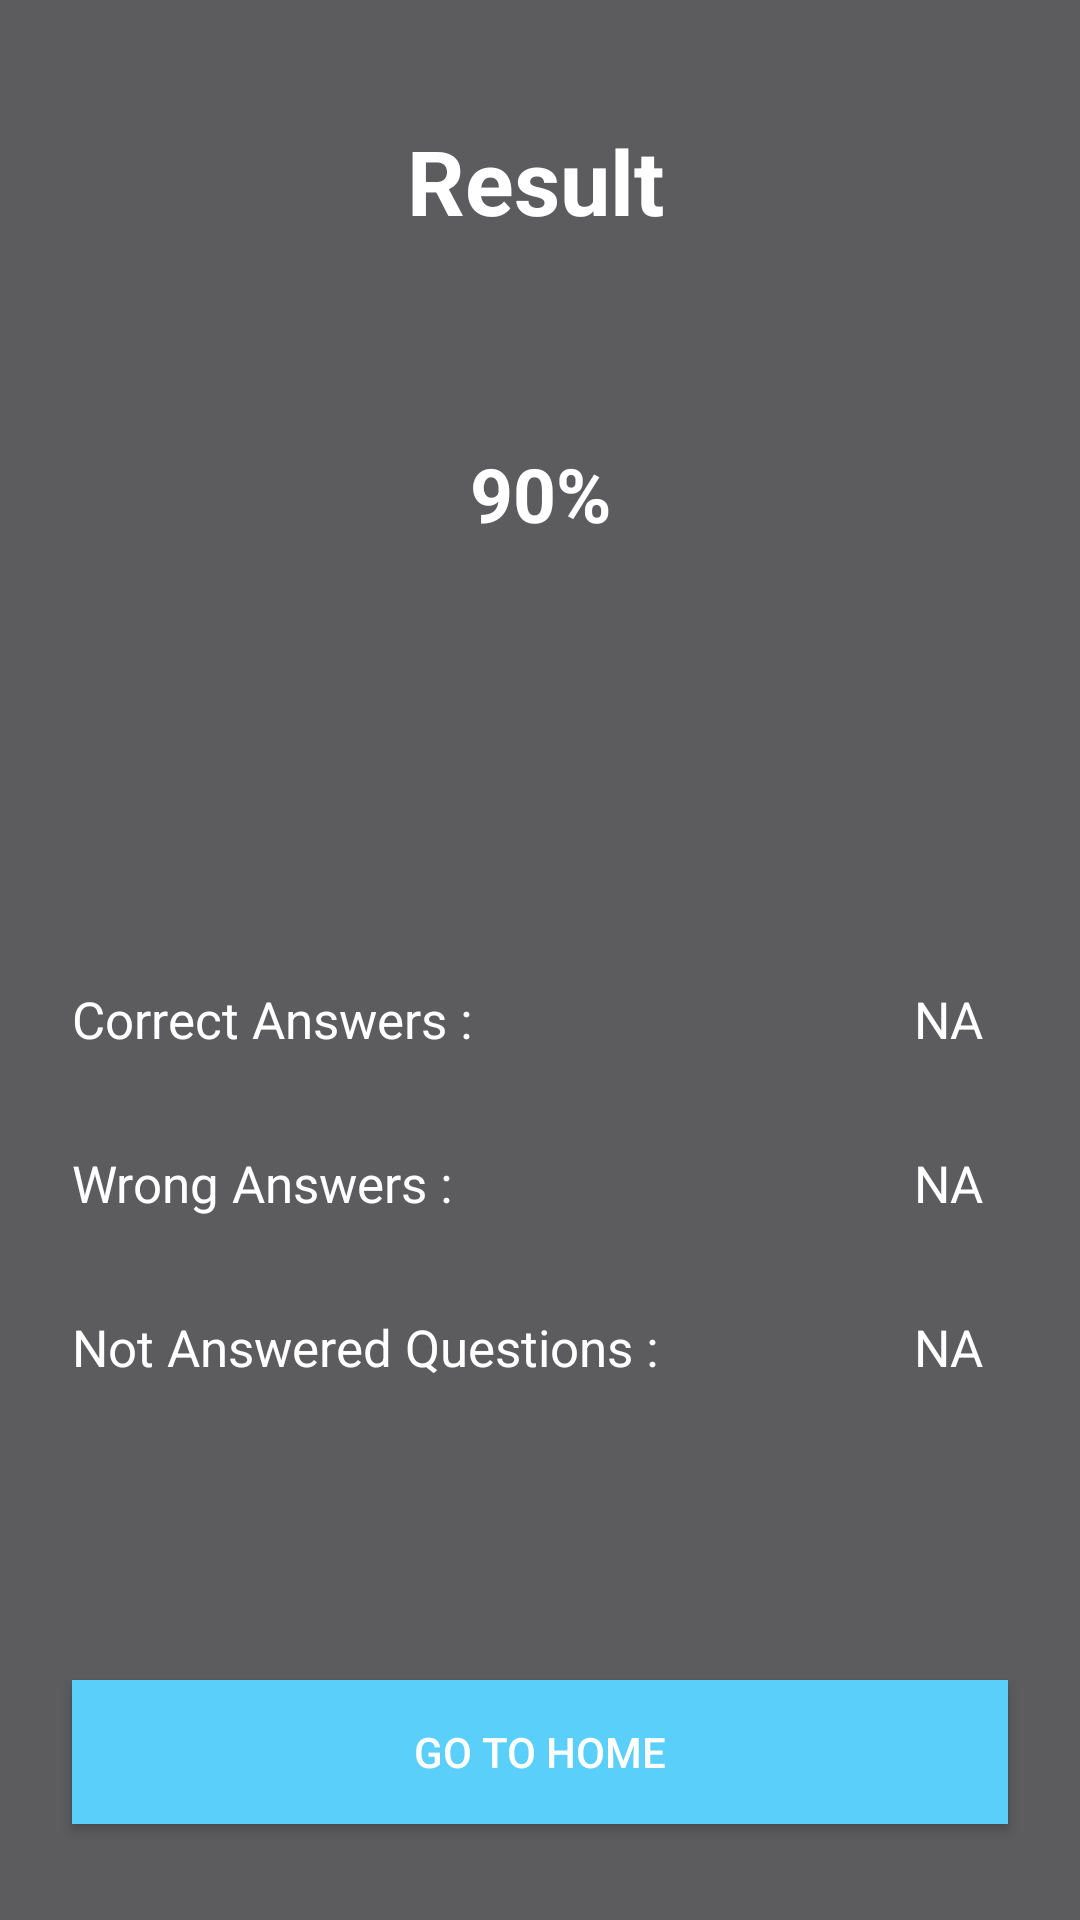

The Android layout XML behind this screen, and the referenced resources:
<!-- AndroidManifest.xml: application theme Theme.OnlineExam -->
<!-- res/layout/fragment_result.xml -->
<?xml version="1.0" encoding="utf-8"?>
<androidx.constraintlayout.widget.ConstraintLayout xmlns:android="http://schemas.android.com/apk/res/android"
    xmlns:app="http://schemas.android.com/apk/res-auto"
    xmlns:tools="http://schemas.android.com/tools"
    android:layout_width="match_parent"
    android:layout_height="match_parent"
    android:background="@color/purple"
    tools:context=".ResultFragment">


    <Button
        android:id="@+id/home_btn"
        android:layout_width="0dp"
        android:layout_height="wrap_content"
        android:layout_marginStart="24dp"
        android:layout_marginEnd="24dp"
        android:layout_marginBottom="32dp"
        android:background="@color/light_sky"
        android:text="Go To Home"
        android:textColor="@color/white"
        app:layout_constraintBottom_toBottomOf="parent"
        app:layout_constraintEnd_toEndOf="parent"
        app:layout_constraintHorizontal_bias="0.5"
        app:layout_constraintStart_toStartOf="parent" />

    <ProgressBar
        android:id="@+id/resultCoutProgressBar"
        style="@style/Widget.AppCompat.ProgressBar.Horizontal"
        android:layout_width="120dp"
        android:layout_height="120dp"
        android:layout_marginTop="24dp"
        android:progressDrawable="@drawable/circular_progressbar"
        android:indeterminateTint="@color/light_sky"
        app:layout_constraintEnd_toEndOf="parent"
        app:layout_constraintHorizontal_bias="0.5"
        app:layout_constraintStart_toStartOf="parent"
        app:layout_constraintTop_toBottomOf="@+id/textView7" />

    <TextView
        android:id="@+id/resultPercentageTv"
        android:layout_width="wrap_content"
        android:layout_height="wrap_content"
        android:text="90%"
        android:textColor="@color/white"
        android:textSize="25sp"
        android:textStyle="bold"
        app:layout_constraintBottom_toBottomOf="@+id/resultCoutProgressBar"
        app:layout_constraintEnd_toEndOf="@+id/resultCoutProgressBar"
        app:layout_constraintStart_toStartOf="@+id/resultCoutProgressBar"
        app:layout_constraintTop_toTopOf="@+id/resultCoutProgressBar" />

    <TextView
        android:id="@+id/textView7"
        android:layout_width="wrap_content"
        android:layout_height="wrap_content"
        android:layout_marginTop="40dp"
        android:text="Result"
        android:textColor="@color/white"
        android:textSize="30sp"
        android:textStyle="bold"
        app:layout_constraintEnd_toEndOf="parent"
        app:layout_constraintHorizontal_bias="0.495"
        app:layout_constraintStart_toStartOf="parent"
        app:layout_constraintTop_toTopOf="parent" />

    <TextView
        android:id="@+id/textView8"
        android:layout_width="wrap_content"
        android:layout_height="wrap_content"
        android:layout_marginStart="24dp"
        android:layout_marginTop="104dp"
        android:text="Correct Answers :"
        android:textColor="@color/white"
        android:textSize="17sp"
        app:layout_constraintStart_toStartOf="parent"
        app:layout_constraintTop_toBottomOf="@+id/resultCoutProgressBar" />

    <TextView
        android:id="@+id/textView9"
        android:layout_width="wrap_content"
        android:layout_height="wrap_content"
        android:layout_marginStart="24dp"
        android:layout_marginTop="32dp"
        android:textColor="@color/white"
        android:text="Wrong Answers :"
        android:textSize="17sp"
        app:layout_constraintStart_toStartOf="parent"
        app:layout_constraintTop_toBottomOf="@+id/textView8" />

    <TextView
        android:id="@+id/textView10"
        android:layout_width="wrap_content"
        android:layout_height="wrap_content"
        android:layout_marginStart="24dp"
        android:layout_marginTop="32dp"
        android:textColor="@color/white"
        android:textSize="17sp"
        android:text="Not Answered Questions :"
        app:layout_constraintStart_toStartOf="parent"
        app:layout_constraintTop_toBottomOf="@+id/textView9" />

    <TextView
        android:id="@+id/correctAnswerTv"
        android:layout_width="wrap_content"
        android:layout_height="wrap_content"
        android:layout_marginEnd="32dp"
        android:text="NA"
        android:textColor="@color/white"
        android:textSize="17sp"
        app:layout_constraintEnd_toEndOf="parent"
        app:layout_constraintTop_toTopOf="@+id/textView8" />

    <TextView
        android:id="@+id/wrongAnswersTv"
        android:layout_width="wrap_content"
        android:layout_height="wrap_content"
        android:layout_marginEnd="32dp"
        android:text="NA"
        android:textColor="@color/white"
        android:textSize="17sp"
        app:layout_constraintEnd_toEndOf="parent"
        app:layout_constraintTop_toTopOf="@+id/textView9" />

    <TextView
        android:id="@+id/notAnsweredTv"
        android:layout_width="wrap_content"
        android:layout_height="wrap_content"
        android:layout_marginEnd="32dp"
        android:text="NA"
        android:textColor="@color/white"
        android:textSize="17sp"
        app:layout_constraintEnd_toEndOf="parent"
        app:layout_constraintTop_toTopOf="@+id/textView10" />

</androidx.constraintlayout.widget.ConstraintLayout>
<!-- resources referenced by this layout -->
<resources>
  <color name="light_sky">#59CFFA</color>
  <color name="purple">#5C5B5E</color>
  <color name="white">#FFFFFF</color>
  <style name="Theme.OnlineExam" parent="Theme.MaterialComponents.DayNight.NoActionBar">
          
          <item name="colorPrimary">@color/purple_500</item>
          <item name="colorPrimaryVariant">@color/purple_700</item>
          <item name="colorOnPrimary">@color/white</item>
          
          <item name="colorSecondary">@color/teal_200</item>
          <item name="colorSecondaryVariant">@color/teal_700</item>
          <item name="colorOnSecondary">@color/black</item>
          
          <item name="android:statusBarColor">?attr/colorPrimaryVariant</item>
          
      </style>
  <color name="purple_500">#9C27B0</color>
  <color name="purple_700">#7B1FA2</color>
  <color name="teal_200">#80CBC4</color>
  <color name="teal_700">#00796B</color>
  <color name="black">#0B0B0B</color>
</resources>
